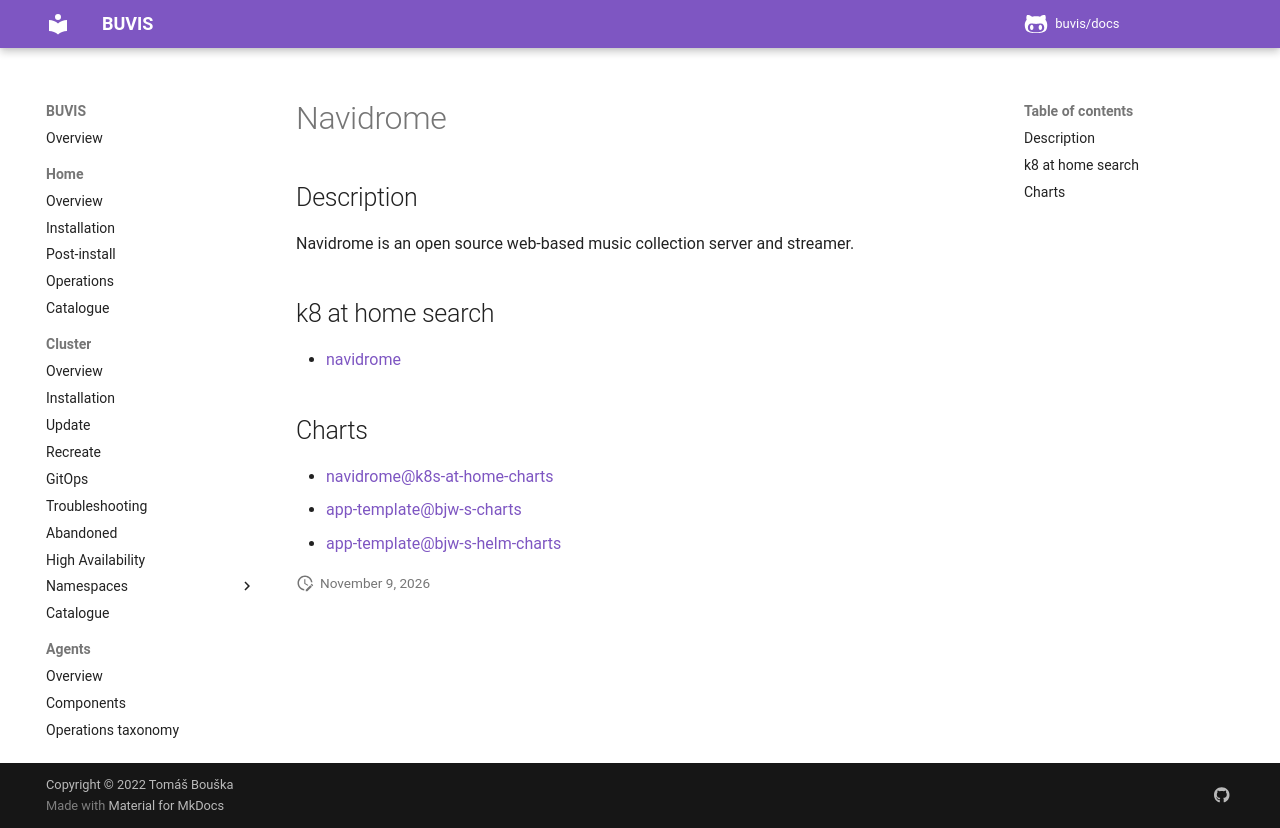

repository: buvis/docs · page: cluster/catalogue/navidrome/index.html · generator: mkdocs

# Navidrome

## Description

Navidrome is an open source web-based music collection server and streamer.

## k8 at home search

- [navidrome](https://nanne.dev/k8s-at-home-search/#/navidrome)

## Charts

- [navidrome@k8s-at-home-charts](https://k8s-at-home.com/charts/)
- [app-template@bjw-s-charts](https://bjw-s.github.io/helm-charts/)
- [app-template@bjw-s-helm-charts](http://bjw-s.github.io/helm-charts/)
